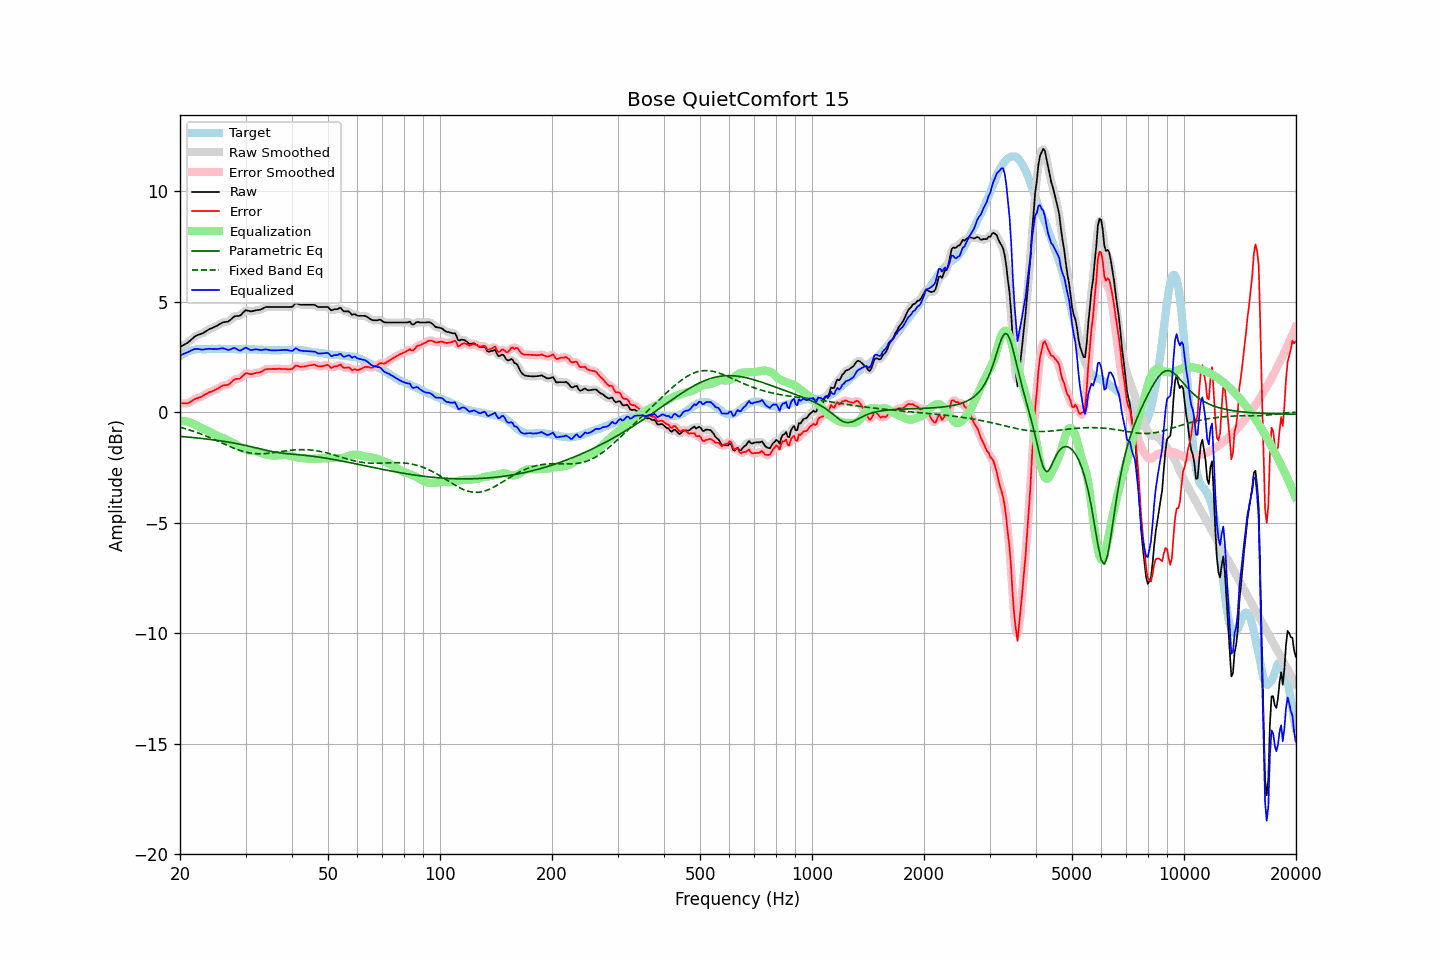

The file beside this chart, header and first rows:
frequency, raw, error, smoothed, error_smoothed, equalization, parametric_eq, fixed_band_eq, equalized_raw, equalized_smoothed, target
20.00, 2.95, 0.41, 2.95, 0.41, -0.38, -1.10, -0.68, 2.56, 2.57, 2.54
20.20, 2.99, 0.40, 2.99, 0.40, -0.39, -1.10, -0.70, 2.60, 2.60, 2.59
20.40, 3.03, 0.39, 3.02, 0.39, -0.40, -1.11, -0.72, 2.63, 2.63, 2.64
20.61, 3.07, 0.40, 3.07, 0.39, -0.41, -1.12, -0.74, 2.66, 2.66, 2.67
20.81, 3.11, 0.39, 3.11, 0.40, -0.42, -1.12, -0.76, 2.69, 2.69, 2.72
21.02, 3.16, 0.40, 3.16, 0.41, -0.44, -1.13, -0.79, 2.72, 2.72, 2.76
21.23, 3.22, 0.44, 3.22, 0.44, -0.46, -1.14, -0.81, 2.76, 2.76, 2.78
21.44, 3.28, 0.48, 3.28, 0.48, -0.49, -1.14, -0.83, 2.79, 2.79, 2.80
21.66, 3.35, 0.53, 3.35, 0.53, -0.52, -1.15, -0.86, 2.83, 2.83, 2.81
21.87, 3.41, 0.58, 3.41, 0.58, -0.56, -1.16, -0.88, 2.85, 2.85, 2.82
22.09, 3.46, 0.61, 3.45, 0.61, -0.59, -1.16, -0.91, 2.86, 2.86, 2.84
22.31, 3.49, 0.63, 3.49, 0.64, -0.63, -1.17, -0.93, 2.86, 2.86, 2.85
22.54, 3.52, 0.66, 3.52, 0.66, -0.67, -1.18, -0.96, 2.85, 2.85, 2.85
22.76, 3.54, 0.68, 3.54, 0.69, -0.70, -1.19, -0.99, 2.83, 2.84, 2.85
22.99, 3.57, 0.72, 3.57, 0.73, -0.74, -1.19, -1.02, 2.83, 2.83, 2.84
23.22, 3.61, 0.76, 3.61, 0.77, -0.77, -1.20, -1.05, 2.84, 2.84, 2.84
23.45, 3.66, 0.82, 3.65, 0.81, -0.81, -1.21, -1.07, 2.85, 2.85, 2.84
23.69, 3.70, 0.85, 3.70, 0.85, -0.84, -1.22, -1.11, 2.86, 2.86, 2.85
23.92, 3.75, 0.90, 3.74, 0.89, -0.88, -1.23, -1.14, 2.87, 2.87, 2.85
24.16, 3.78, 0.92, 3.78, 0.92, -0.91, -1.24, -1.17, 2.86, 2.86, 2.86
24.40, 3.81, 0.94, 3.81, 0.95, -0.95, -1.25, -1.20, 2.86, 2.86, 2.87
24.65, 3.84, 0.98, 3.84, 0.98, -0.99, -1.26, -1.23, 2.85, 2.85, 2.86
24.89, 3.88, 1.02, 3.87, 1.01, -1.02, -1.27, -1.26, 2.85, 2.85, 2.86
25.14, 3.91, 1.05, 3.91, 1.05, -1.06, -1.28, -1.30, 2.85, 2.85, 2.86
25.39, 3.96, 1.09, 3.96, 1.09, -1.09, -1.29, -1.33, 2.87, 2.86, 2.87
25.65, 4.00, 1.13, 4.00, 1.13, -1.12, -1.30, -1.36, 2.87, 2.88, 2.87
25.91, 4.04, 1.18, 4.04, 1.17, -1.15, -1.31, -1.40, 2.89, 2.89, 2.86
26.16, 4.07, 1.21, 4.06, 1.21, -1.18, -1.32, -1.43, 2.89, 2.88, 2.86
26.43, 4.08, 1.22, 4.07, 1.22, -1.21, -1.33, -1.46, 2.86, 2.86, 2.86
26.69, 4.09, 1.23, 4.09, 1.23, -1.25, -1.34, -1.49, 2.84, 2.84, 2.86
26.96, 4.10, 1.23, 4.11, 1.25, -1.29, -1.35, -1.53, 2.81, 2.82, 2.86
27.23, 4.16, 1.29, 4.16, 1.29, -1.32, -1.37, -1.56, 2.83, 2.83, 2.86
27.50, 4.22, 1.35, 4.22, 1.36, -1.36, -1.38, -1.59, 2.86, 2.86, 2.86
27.77, 4.29, 1.44, 4.28, 1.43, -1.39, -1.39, -1.62, 2.89, 2.89, 2.85
28.05, 4.34, 1.49, 4.33, 1.48, -1.43, -1.41, -1.65, 2.90, 2.89, 2.85
28.33, 4.35, 1.51, 4.34, 1.50, -1.48, -1.42, -1.68, 2.87, 2.87, 2.84
28.62, 4.35, 1.51, 4.35, 1.51, -1.53, -1.43, -1.70, 2.82, 2.82, 2.84
28.90, 4.36, 1.51, 4.37, 1.53, -1.57, -1.45, -1.73, 2.79, 2.80, 2.85
29.19, 4.41, 1.57, 4.42, 1.57, -1.61, -1.46, -1.75, 2.80, 2.80, 2.84
29.48, 4.49, 1.63, 4.49, 1.64, -1.64, -1.48, -1.77, 2.85, 2.85, 2.86
29.78, 4.56, 1.71, 4.56, 1.70, -1.67, -1.49, -1.79, 2.89, 2.89, 2.85
30.08, 4.62, 1.76, 4.60, 1.74, -1.69, -1.51, -1.81, 2.92, 2.90, 2.86
30.38, 4.60, 1.75, 4.60, 1.75, -1.72, -1.53, -1.83, 2.88, 2.88, 2.84
30.68, 4.58, 1.73, 4.58, 1.74, -1.74, -1.54, -1.84, 2.84, 2.85, 2.84
30.99, 4.56, 1.72, 4.57, 1.72, -1.75, -1.56, -1.86, 2.81, 2.82, 2.84
31.30, 4.57, 1.73, 4.57, 1.73, -1.75, -1.58, -1.87, 2.81, 2.82, 2.84
31.61, 4.59, 1.75, 4.58, 1.75, -1.76, -1.60, -1.87, 2.83, 2.83, 2.84
31.93, 4.61, 1.77, 4.60, 1.77, -1.76, -1.61, -1.88, 2.84, 2.84, 2.84
32.24, 4.62, 1.79, 4.62, 1.78, -1.78, -1.63, -1.88, 2.84, 2.84, 2.83
32.57, 4.63, 1.79, 4.63, 1.79, -1.80, -1.65, -1.89, 2.83, 2.82, 2.84
32.89, 4.64, 1.80, 4.64, 1.81, -1.83, -1.67, -1.89, 2.81, 2.81, 2.83
33.22, 4.67, 1.84, 4.67, 1.85, -1.86, -1.68, -1.88, 2.81, 2.81, 2.82
33.55, 4.71, 1.89, 4.71, 1.89, -1.88, -1.70, -1.88, 2.82, 2.82, 2.82
33.89, 4.75, 1.94, 4.74, 1.92, -1.91, -1.72, -1.88, 2.84, 2.83, 2.81
34.23, 4.76, 1.94, 4.76, 1.94, -1.93, -1.73, -1.87, 2.83, 2.83, 2.82
34.57, 4.76, 1.95, 4.76, 1.95, -1.94, -1.75, -1.86, 2.82, 2.82, 2.81
34.92, 4.76, 1.95, 4.76, 1.95, -1.95, -1.77, -1.86, 2.80, 2.80, 2.80
35.27, 4.76, 1.96, 4.76, 1.96, -1.96, -1.78, -1.85, 2.80, 2.80, 2.80
35.62, 4.76, 1.96, 4.76, 1.96, -1.96, -1.79, -1.84, 2.79, 2.79, 2.80
35.97, 4.76, 1.96, 4.76, 1.96, -1.96, -1.81, -1.83, 2.80, 2.80, 2.80
... 635 more rows
